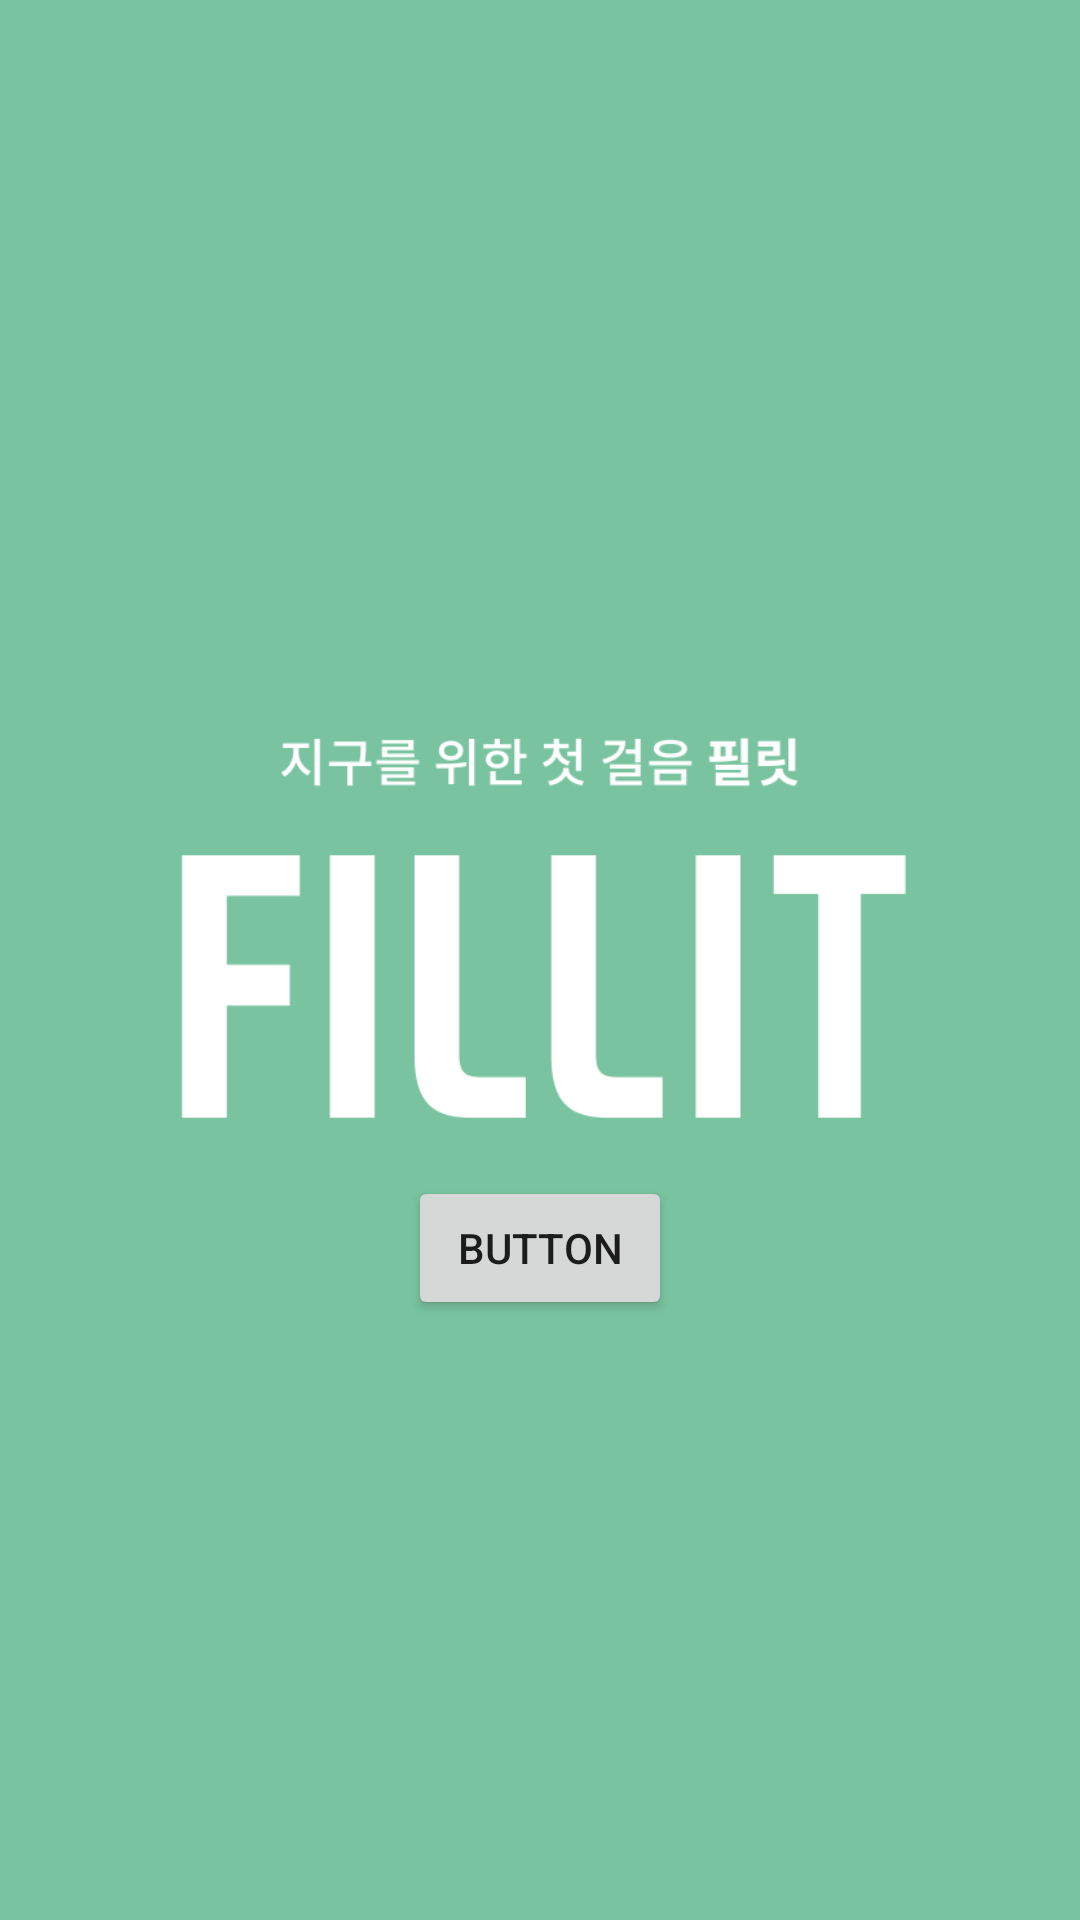

This screen was rendered from an Android layout file. Write that file and the resources it references.
<!-- AndroidManifest.xml: application theme AppTheme -->
<!-- res/layout/activity_main.xml -->
<?xml version="1.0" encoding="utf-8"?>
<androidx.constraintlayout.widget.ConstraintLayout
    xmlns:android="http://schemas.android.com/apk/res/android"
    xmlns:app="http://schemas.android.com/apk/res-auto"
    android:layout_width="match_parent"
    android:layout_height="match_parent"
    xmlns:tools="http://schemas.android.com/tools"
    android:background="#79C3A0"
    tools:context=".MainActivity">

    <ImageView
        android:id="@+id/textView4"
        android:layout_width="250dp"
        android:layout_height="wrap_content"
        app:layout_constraintBottom_toBottomOf="parent"
        app:layout_constraintEnd_toEndOf="parent"
        app:layout_constraintStart_toStartOf="parent"
        app:layout_constraintTop_toTopOf="parent"
        android:src="@drawable/logo_big"/>

    <Button
        android:id="@+id/login_button"
        android:layout_width="wrap_content"
        android:layout_height="wrap_content"
        android:layout_marginBottom="200dp"
        android:text="Button"
        app:layout_constraintBottom_toBottomOf="parent"
        app:layout_constraintEnd_toEndOf="parent"
        app:layout_constraintStart_toStartOf="parent" />


    











</androidx.constraintlayout.widget.ConstraintLayout>
<!-- resources referenced by this layout -->
<resources>
  <!-- drawable logo_big: png bitmap (drawable, 6305 bytes) -->
  <style name="AppTheme" parent="Theme.AppCompat.Light.DarkActionBar">
          
          <item name="colorPrimary">@color/colorPrimary</item>
          <item name="colorPrimaryDark">@color/colorPrimaryDark</item>
          <item name="colorAccent">@color/colorAccent</item>
          <item name="windowActionBar">false</item>
          <item name="windowNoTitle">true</item>
      </style>
  <color name="colorPrimary">#6200EE</color>
  <color name="colorPrimaryDark">#3700B3</color>
  <color name="colorAccent">#03DAC5</color>
</resources>
